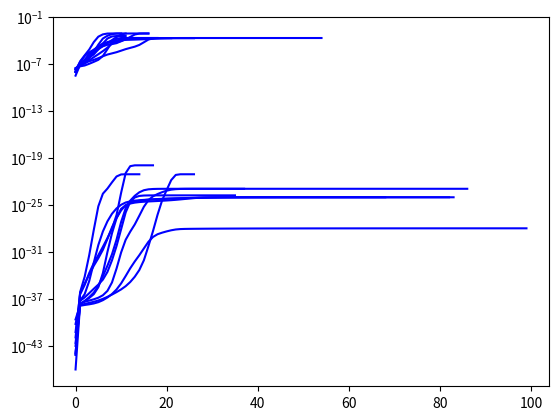

Write the Python code that produced this figure.
# -*- coding: utf-8 -*-
"""
Created on Thu Jul 14 15:54:45 2022

[redacted]
"""

import numpy as np
import matplotlib.pyplot as plt

y = np.array([4,3,2,1,0,0,0,0,1,2,3])
y2 = np.array([0,4,3,2,1,0,0,0,0,1,2,3])
y3 = np.random.randint(5,size=(10))
y4 = [4,3,2,1,0,0,0,0,1,2,3,0,4,3,2,1,0,0,0,0,1,2,3,0,4,3,2,1,0,0,0,0,1,2,3,0,4,3,2,1,0,0,0,0,1,2,3,0,4,3,2,1,0,0,0,0,1,2,3]
b = np.ones((4,5)) * 0.2
pi = np.ones((4,)) * 0.25
P = np.ones((4,4)) * 0.25
P2 = np.array([[0.1,0.1,0.4,0.4],[0,0,0.5,0.5],[0.3,0.4,0.3,0],[0.25,0.25,0.25,0.25]])
b = np.array([[0.1,0.1,0.1,0.3,0.4],[0.1,0.1,0.1,0.5,0.2],[0.3,0.3,0.3,0.05,0.05],[0.2,0.1,0.2,0.25,0.25]])

# berechnet Vorwärtswahrscheinlichkeit
def forward(y,b,pi,P):
    T = len(y) #Anzahl Beobachtungen
    n = len(pi) #Anzahl Zustände
    fwd = np.zeros((n,T))
    
    # Initialisierung
    for i in range(n):
       fwd[i,0] = pi[i] * b[i][y[0]]
    
    # Induktion
    for t in range(T-1):
        for j in range(n):
            for i in range (n):
                fwd[j,t+1] += fwd[i,t] * P[i,j]
            fwd[j,t+1] *= b[j][y[t+1]]
    return fwd

# berechnet Rückwärtswahrscheinlichkeit
def backward(y,b,pi,P):
    T = len(y) #Anzahl Beobachtungen
    n = len(pi) #Anzahl Zustände
    bwd = np.zeros((n,T))
    
    # Initialisierung
    bwd[:,T-1] = np.ones_like(bwd[:,T-1])
    
    # Induktion
    for t in reversed(range(T-1)):
        for i in range(n):
            for j in range (n):
                bwd[i,t] += bwd[j,t+1] * P[i,j] * b[j][y[t+1]]
    return bwd

# Eine Iteration der Übergangsmatrix P
def updateP(y,b,pi,Pm):
    T = len(y) #Anzahl Beobachtungen
    n = len(pi) #Anzahl Zustände
    fwd = forward(y, b, pi, Pm)
    bwd = backward(y, b, pi, Pm) 
    P = np.zeros_like(Pm)
    
    # berechne p1 = p(Z_{t}=i, Z_{t+1}=j, y | \theta)
    p1 = np.zeros((n,n,T-1))
    sump1 = np.zeros((T-1,))
    for i in range(n):
        for j in range(n):
            for t in range(T-1):
                p1[i,j,t] = bwd[j,t+1]*fwd[i,t]*b[j,y[t+1]]*Pm[i,j]
                sump1[t] += p1[i,j,t]
    
    # berechne p2 = \sum_{t}p(Z_{t}=i, Z_{t+1}=j | y, \theta)
    p2 = np.zeros((n,n))
    sump2 = np.zeros((n,))
    for i in range(n):
        for j in range(n):
            for t in range(T-1):
                p2[i,j] += p1[i,j,t]/sump1[t] 
            sump2[i] += p2[i,j]   
    
    # berechne P
    for i in range(n):
        for j in range(n):
            P[i,j] = p2[i,j]/sump2[i]                     
    return P

# eine Iteration von pi
def updatePi(y,b,pim,P):
    n = len(pim) #Anzahl Zustände
    fwd = forward(y, b, pim, P)
    bwd = backward(y, b, pim, P) 
    pi = np.zeros_like(pim)

    # berechne p1 = p(Z_{t}=i, Z_{t+1}=j, y | \theta)
    p1 = np.zeros((n,n))
    sump1 = np.zeros((n,))
    for i in range(n):
        for j in range(n):
            p1[i,j] = bwd[j,1]*fwd[i,0]*b[j,y[1]]*P[i,j]
            sump1 += p1[i,j]
            
    # berechne p2 = p(Z_{t}=i, Z_{t+1}=j | y, \theta) 
    p2 = p1/sump1      
    
    # berechne pi
    for i in range(n):
        for j in range(n):
            pi[i] += p2[i,j]  
    return pi

def updateB(y,bm,pi,P):
    T = len(y) #Anzahl Beobachtungen
    n,m = np.shape(bm) #Anzahl Zustände, Ausgabesymbole
    fwd = forward(y, bm, pi, P)
    bwd = backward(y, bm, pi, P) 
    b = np.zeros_like(bm)
    
    # berechne p1 = p(Z_{t}=i, Z_{t+1}=j, y | \theta)
    p1 = np.zeros((n,n,T-1))
    sump1 = np.zeros((T-1,))
    for i in range(n):
        for j in range(n):
            for t in range(T-1):
                p1[i,j,t] = bwd[j,t+1]*fwd[i,t]*bm[j,y[t+1]]*P[i,j]
                sump1[t] += p1[i,j,t]
    
    # berechne p2 = p(Z_{t}=i, Z_{t+1}=j | y, \theta) und p3 = p(Z_{t}=i | y, \theta)
    p2 = np.zeros((n,n,T))
    p3 = np.zeros((n,T))
    for i in range(n):
        for j in range(n):
            for t in range(T-1):
                p2[i,j] = p1[i,j,t]/sump1[t] 
                p3[i,t] += p2[i,j,t] 
                
    #berechne p4 = \sum_t (p3 * 1{y_t=v})           
    p4 = np.zeros((n,m))
    sump4 = np.zeros((n,))
    for i in range(n):
        for j in range(m):
            for t in range(T):
                if (y[t] == j):
                    p4[i,j] += p3[i,t]
            sump4[i] += p4[i,j]
    
    # berechne b
    for i in range(n):
        for j in range(m):
            b[i,j] = p4[i,j]/sump4[i]                     
    return b

# param: y Beobachtungen, n Zustände, m Ausgabesymbole
def EM(y,n,m,maxiter=100):
    # zufällige Initialiesierung
    P = np.random.random((n,n)) 
    pi = np.random.random((n,)) 
    b = np.random.random((n,m)) 
    # Normierung
    for i in range(n):
        P[i,:] = P[i,:]/ np.sum(P[i,:])
        b[i,:] = b[i,:]/ np.sum(b[i,:])
    pi = pi/np.sum(pi)
    
    # Iteration
    likelihood = np.zeros((100,))
    for i in range(maxiter):
        #print(P)
        #print(pi)
        #print(b)
        likelihood[i] = np.sum(forward(y, b, pi, P)[:,len(y)-1])
        P0 = np.copy(P)
        pi0 = np.copy(pi)
        b0 = np.copy(b)
        P = updateP(y, b0, pi0, P0)
        pi = updatePi(y, b0, pi0, P0)
        b = updateB(y, b0, pi0, P0)
        if (np.linalg.norm(P0-P) + np.linalg.norm(b0-b) + np.linalg.norm(pi0-pi) < 10e-8):
            break
    print(i)
    return np.around(P,5),np.around(pi,5),np.around(b,5), likelihood[likelihood != 0]


for i in range(10):    
    P,pi,b,l = EM(y,4,5)
    plt.semilogy(range(len(l)), l, 'b-')
    print("P = ", P)
    print("pi = ", pi)
    print("b = ", b)
    print("l = ", l)
    #print("likelihood = ", np.sum(forward(y, b, pi, P)[:,len(y)-1]))
plt.show()


for i in range(10):    
    P,pi,b,l = EM(y4,4,5)
    plt.plot(range(len(l)), l, 'b-')
    print("P = ", P)
    print("pi = ", pi)
    print("b = ", b)
    print("l = ", l)
print("y = ", y3)    
plt.show()











